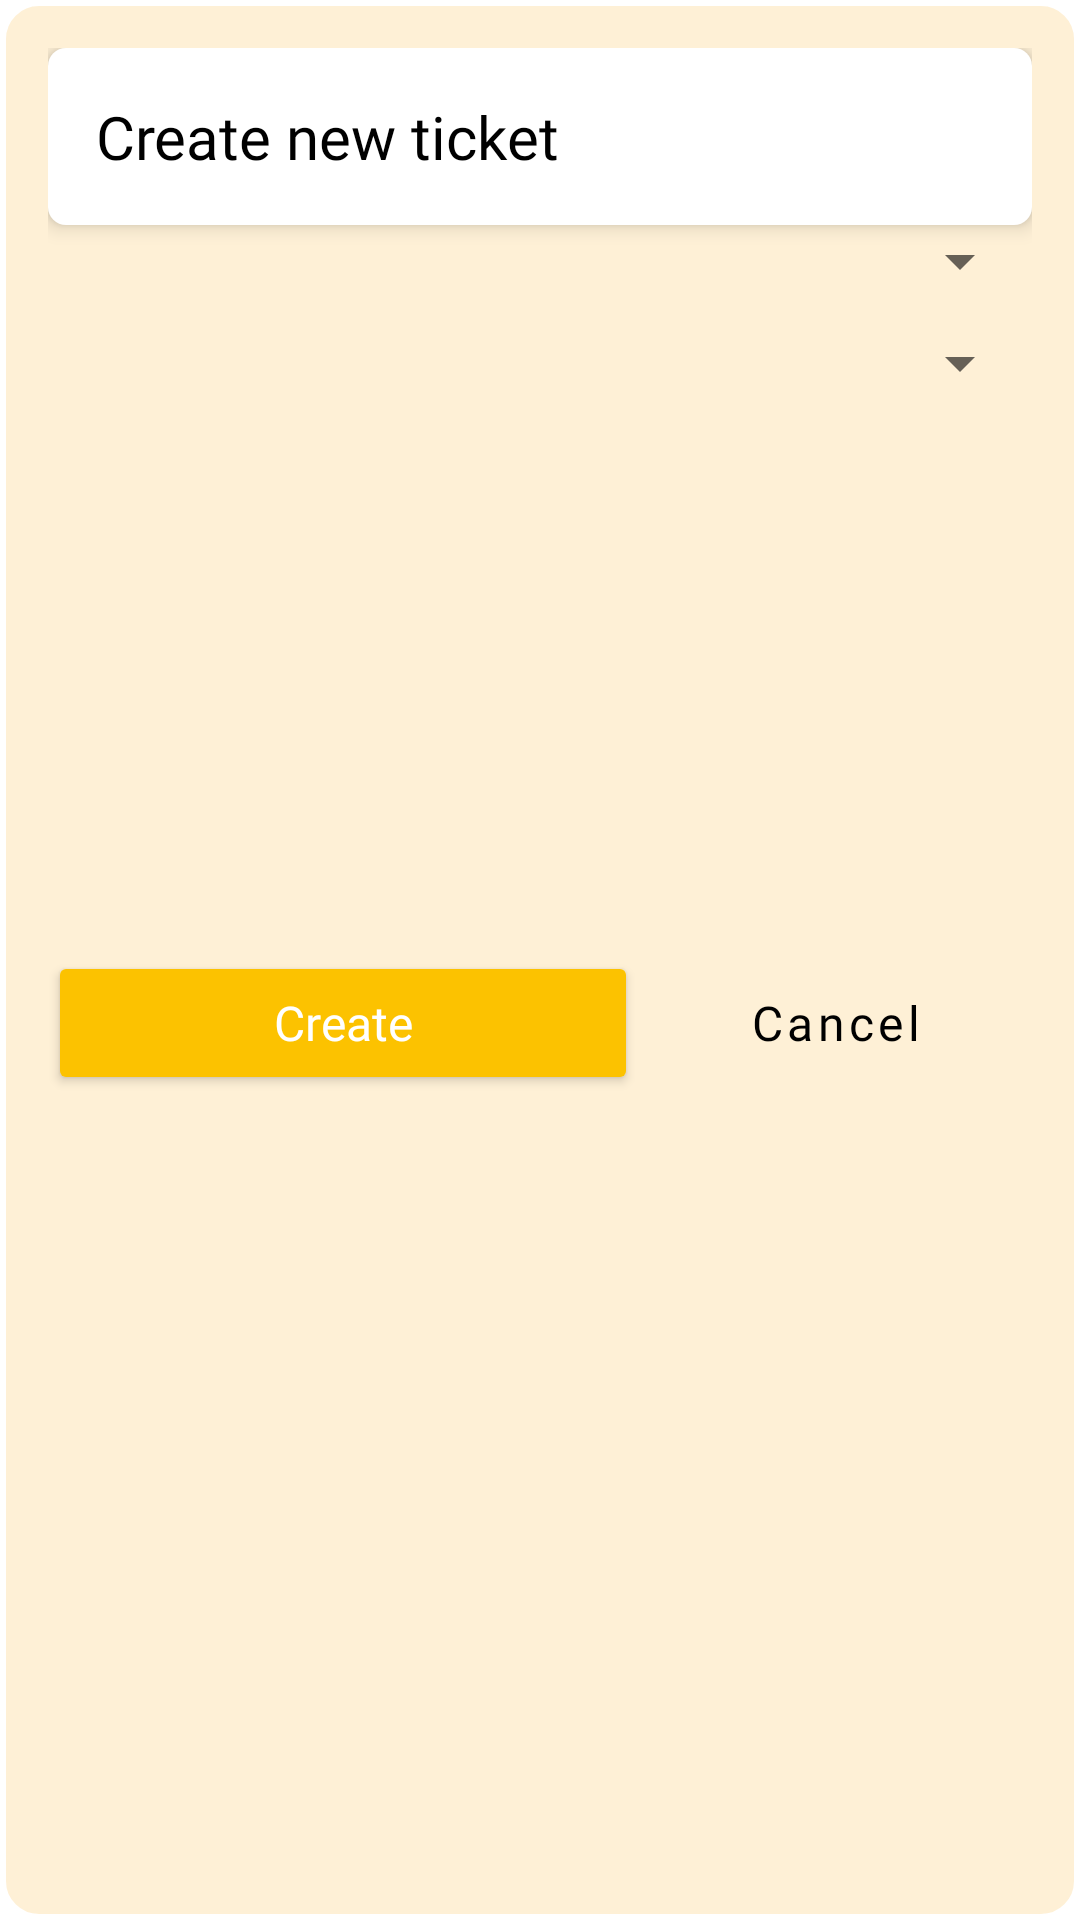

Layout XML and referenced resources for this Android screen:
<!-- AndroidManifest.xml: application theme Theme.MOB2041_PNLIB_LIBMANA_Project -->
<!-- res/layout/book_ticket_dialog.xml -->
<?xml version="1.0" encoding="utf-8"?>
<LinearLayout xmlns:android="http://schemas.android.com/apk/res/android"
    android:background="@drawable/background_custom_dialog"
    android:orientation="vertical"
    android:padding="@dimen/padding_size_small"
    android:layout_width="match_parent"
    android:layout_height="wrap_content">


    <TextView
        android:background="@drawable/back_ground_input"
        android:fontFamily="@font/roboto_bold"
        android:text="Create new ticket"
        android:textSize="@dimen/font_size_title"
        android:textColor="@color/black"
        android:padding="@dimen/padding_size_small"
        android:elevation="@dimen/elevation_normal"
        android:layout_width="match_parent"
        android:layout_height="wrap_content"/>

    <Spinner
        android:id="@+id/spinner_member_id"
        android:layout_width="match_parent"
        android:layout_height="wrap_content"
        android:spinnerMode="dialog"
        android:padding="10dp"/>

    <Spinner
        android:id="@+id/spinner_book_id"
        android:layout_width="match_parent"
        android:layout_height="wrap_content"
        android:spinnerMode="dialog"
        android:padding="10dp"
        android:layout_marginTop="10dp"/>

    <TextView
        android:id="@+id/tv_day"
        android:textColor="@color/white"
        android:textSize="20dp"
        android:padding="10dp"
        android:layout_width="match_parent"
        android:layout_height="wrap_content"/>

    <TextView
        android:id="@+id/tv_price"
        android:layout_width="match_parent"
        android:layout_height="wrap_content"
        android:textColor="@color/white"
        android:textSize="20dp"
        android:layout_marginTop="10dp"
        android:padding="10dp" />

    <CheckBox
        android:id="@+id/chk_book_return"
        android:buttonTint="@color/green"
        android:fontFamily="@font/roboto_regular"
        android:text="Return book?"
        android:textColor="@color/green"
        android:textSize="@dimen/font_size_content"
        android:visibility="invisible"
        android:layout_width="match_parent"
        android:layout_height="wrap_content"/>



    <LinearLayout
        android:weightSum="2"
        android:orientation="horizontal"
        android:gravity="center_horizontal"
        android:layout_marginTop="@dimen/margin_size_large"
        android:layout_width="match_parent"
        android:layout_height="wrap_content">

        <Button
            android:id="@+id/btn_create_new_ticket"
            android:backgroundTint="@color/golden_yellow"
            android:fontFamily="@font/roboto_bold"
            android:text="Create"
            android:textSize="@dimen/font_size_content"
            android:textColor="@color/white"
            android:textAllCaps="false"
            android:layout_weight="1.2"
            android:layout_width="0dp"
            android:layout_height="wrap_content"/>

        <Button
            android:id="@+id/btn_cancel_ticket"
            style="@style/Widget.MaterialComponents.Button.TextButton"
            android:fontFamily="@font/roboto_medium"
            android:text="Cancel"
            android:textSize="@dimen/font_size_content"
            android:textColor="@color/black"
            android:textAllCaps="false"
            android:layout_weight="0.8"
            android:layout_width="0dp"
            android:layout_height="wrap_content"/>
    </LinearLayout>

</LinearLayout>
<!-- resources referenced by this layout -->
<resources>
  <color name="black">#FF000000</color>
  <color name="golden_yellow">#FCC200</color>
  <color name="green">#0099A0</color>
  <color name="white">#FFFFFFFF</color>
  <dimen name="elevation_normal">4dp</dimen>
  <dimen name="font_size_content">16dp</dimen>
  <dimen name="font_size_title">20dp</dimen>
  <dimen name="margin_size_large">32dp</dimen>
  <dimen name="padding_size_small">16dp</dimen>
  <!-- drawable back_ground_input (drawable) -->
  <?xml version="1.0" encoding="utf-8"?>
  <shape xmlns:android="http://schemas.android.com/apk/res/android"
      android:shape="rectangle">
  
      <corners android:radius="@dimen/corner_tiny"/>
  
      <solid android:color="@color/white"/>
  
  </shape>
  <!-- drawable background_custom_dialog (drawable) -->
  <?xml version="1.0" encoding="utf-8"?>
  <shape xmlns:android="http://schemas.android.com/apk/res/android"
      android:shape="rectangle">
  
      <corners android:radius="@dimen/corner_small"/>
  
      <solid android:color="@color/back_ground"/>
  
      <stroke android:width="2dp"
              android:color="@color/white"/>
  
  </shape>
  <style name="Theme.MOB2041_PNLIB_LIBMANA_Project" parent="Theme.MaterialComponents.DayNight.DarkActionBar">
          
          <item name="colorPrimary">@color/purple_500</item>
          <item name="colorPrimaryVariant">@color/purple_700</item>
          <item name="colorOnPrimary">@color/white</item>
          
          <item name="colorSecondary">@color/teal_200</item>
          <item name="colorSecondaryVariant">@color/teal_700</item>
          <item name="colorOnSecondary">@color/black</item>
          
          <item name="android:statusBarColor" tools:targetApi="l">?attr/colorPrimaryVariant</item>
          
      </style>
  <dimen name="corner_tiny">6dp</dimen>
  <dimen name="corner_small">12dp</dimen>
  <color name="back_ground">#FEF0D6</color>
  <color name="purple_500">#FF6200EE</color>
  <color name="purple_700">#FF3700B3</color>
  <color name="teal_200">#FF03DAC5</color>
  <color name="teal_700">#FF018786</color>
</resources>
